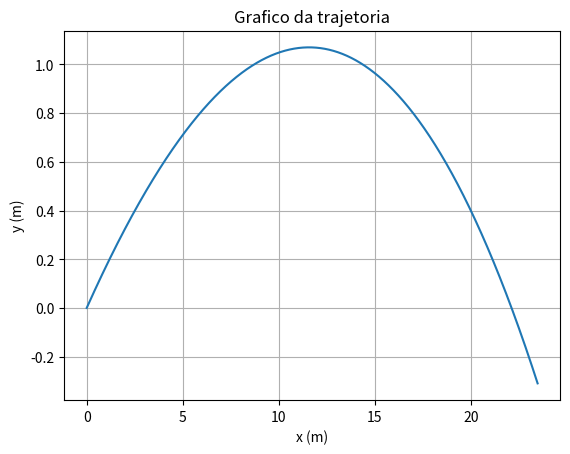

The script that saved this image:
import numpy as np
import matplotlib.pyplot as plt

dt=0.0001
tf=1.0
t0=0
n=int((tf-t0)/dt)

t=np.linspace(t0, tf, n+1)
vx=np.empty(n+1)
vy=np.empty(n+1)
ax=np.empty(n+1)
ay=np.empty(n+1)
x=np.empty(n+1)
y=np.empty(n+1)
v=np.empty(n+1)

#metodo de euler
g=9.80
m=0.057  #kg
v0=100*1000/3600 #m/s
ang=(10*np.pi)/180 #rad
vx[0]=v0*np.cos(ang)
vy[0]=v0*np.sin(ang)
vt=100*1000/3600
y[0]=0
x[0]=0
D=g/(vt**2)

Wrar=0

#com resistencia do ar
for i in range(n):
    v[i]=(vy[i]**2+vx[i]**2)**0.5
    ay[i]=-g-D*vy[i]*v[i]
    vy[i+1]=vy[i]+ay[i]*dt
    y[i+1]=y[i]+vy[i]*dt
    ax[i]=-D*vx[i]*v[i]
    vx[i+1]=vx[i]+ax[i]*dt
    x[i+1]=x[i]+vx[i]*dt
    if (t[i]==0.8):
        Wrar=0.5*m*v[i]**2-0.5*m*v[0]**2
    
fig, ax = plt.subplots(1)
ax.plot(x,y)
ax.set_xlabel("x (m)")
ax.set_ylabel("y (m)")
ax.set_title("Grafico da trajetoria")
plt.grid()
plt.show()

print("Trabalho Realizado pela Forca de Resistencia do ar t0.8 = ", Wrar, "J")